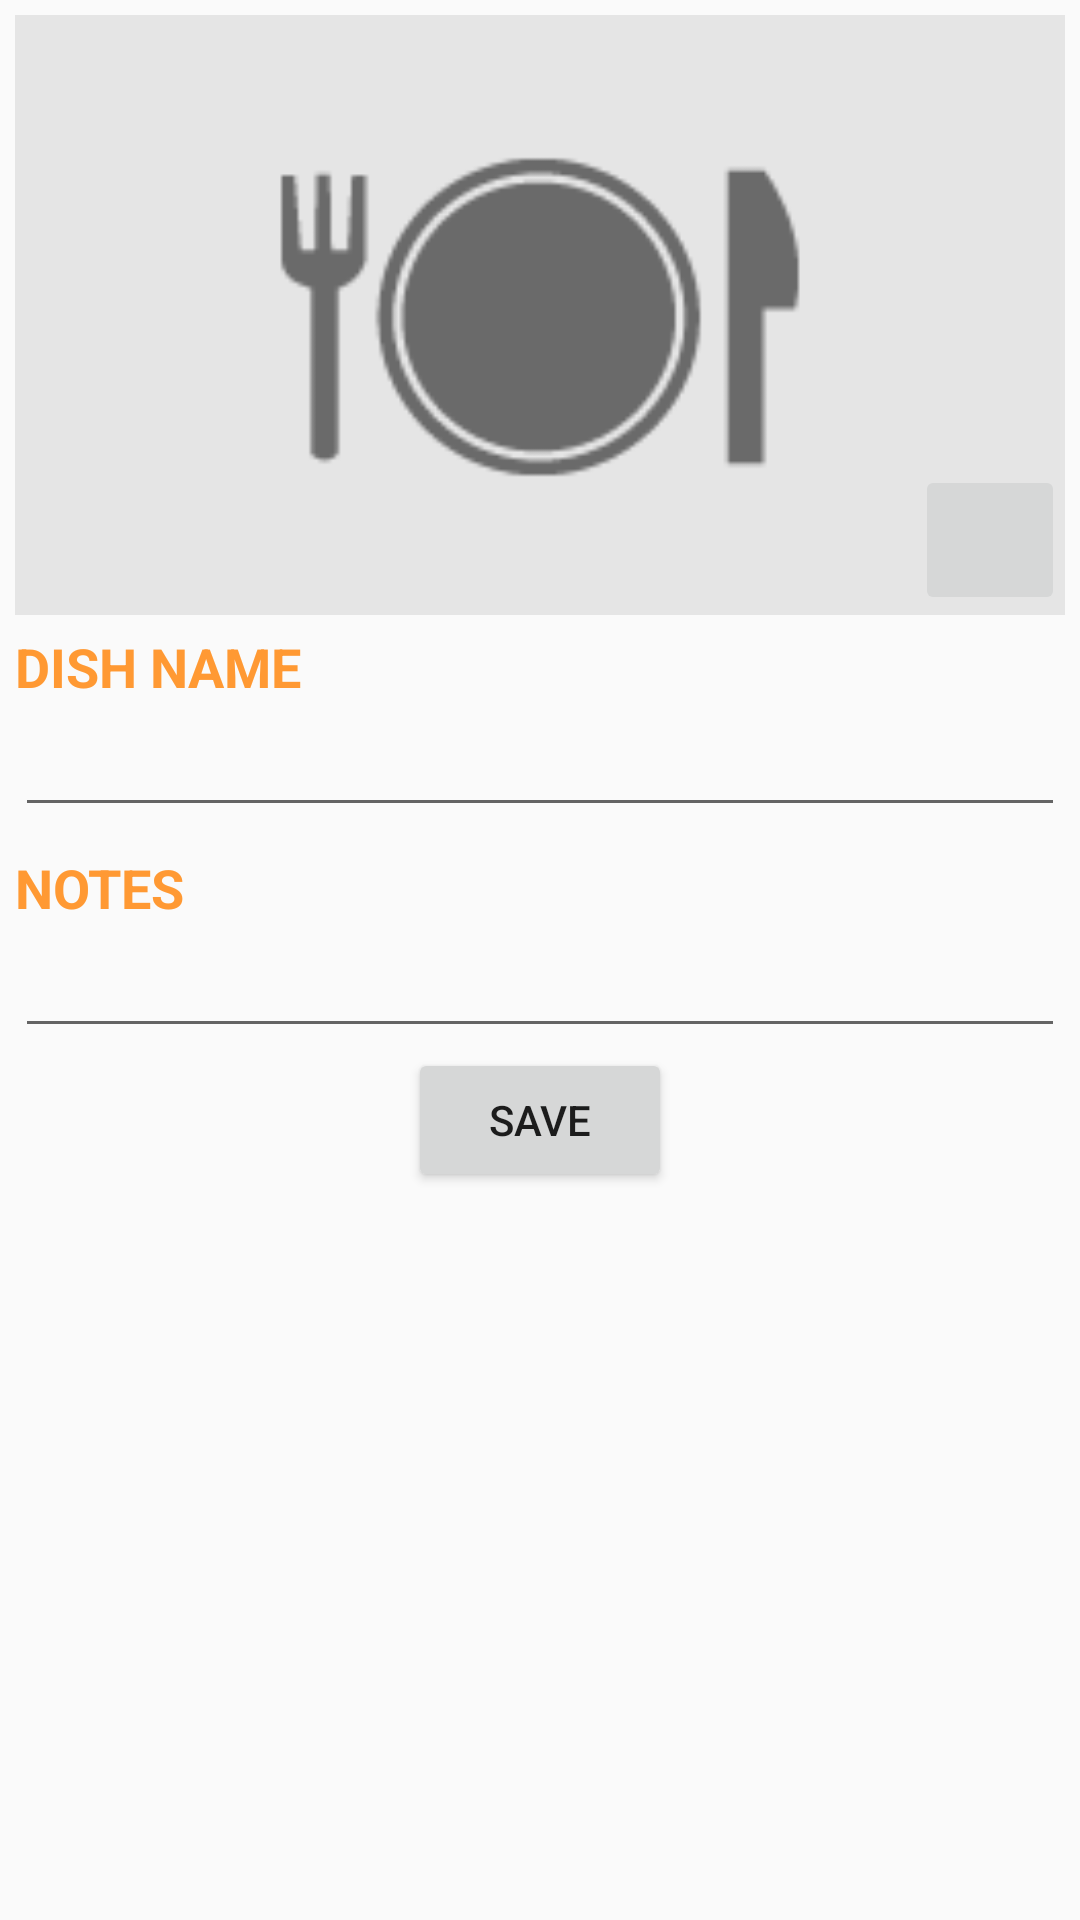

Layout XML and referenced resources for this Android screen:
<!-- AndroidManifest.xml: application theme AppTheme -->
<!-- res/layout/activity_add_dish.xml -->
<RelativeLayout xmlns:android="http://schemas.android.com/apk/res/android"
    xmlns:tools="http://schemas.android.com/tools" android:layout_width="match_parent"
    android:layout_height="match_parent" android:paddingLeft="@dimen/activity_horizontal_margin"
    android:paddingRight="@dimen/activity_horizontal_margin"
    android:paddingTop="@dimen/activity_vertical_margin"
    android:paddingBottom="@dimen/activity_vertical_margin"
    tools:context="com.xiadow.restaurant_notes.activities.AddDishActivity">

    <ImageView
        android:layout_width="match_parent"
        android:layout_height="200dp"
        android:id="@+id/ivDish"
        android:src="@drawable/ic_plate"
        android:scaleType="centerCrop"
        android:layout_alignParentTop="true"
        android:layout_centerHorizontal="true" />

    <ImageButton
        android:layout_width="50dp"
        android:layout_height="50dp"
        android:id="@+id/ibCamera"
        android:src="@drawable/ic_camera"
        android:scaleType="fitXY"
        android:onClick="onCamera"
        android:layout_alignBottom="@+id/ivDish"
        android:layout_alignParentEnd="true"/>

    <RatingBar
        android:layout_width="wrap_content"
        android:layout_height="wrap_content"
        android:layout_marginTop="@dimen/activity_vertical_margin"
        android:id="@+id/rbRatingEdit"
        android:isIndicator="false"
        android:layout_below="@+id/ivDish"
        android:layout_centerHorizontal="true" />

    <TextView
        android:layout_width="wrap_content"
        android:layout_height="wrap_content"
        android:text="@string/d_name"
        android:textColor="@color/theme_color_darker"
        android:textSize="@dimen/topic_text_size"
        android:textStyle="bold"
        android:id="@+id/tvDishName"
        android:layout_below="@id/rbRatingEdit"/>

    <EditText
        android:layout_width="match_parent"
        android:layout_height="wrap_content"
        android:id="@+id/etDishName"
        android:layout_below="@+id/tvDishName"
        android:layout_alignParentStart="true" />

    <TextView
        android:layout_width="wrap_content"
        android:layout_height="wrap_content"
        android:layout_marginTop="@dimen/text_margin"
        android:text="@string/notes"
        android:id="@+id/tvNotes"
        android:textColor="@color/theme_color_darker"
        android:textStyle="bold"
        android:textSize="@dimen/topic_text_size"
        android:layout_below="@+id/etDishName" />

    <EditText
        android:layout_width="match_parent"
        android:layout_height="wrap_content"
        android:id="@+id/etNotes"
        android:layout_below="@+id/tvNotes"
        android:layout_centerHorizontal="true" />

    <Button
        android:id="@+id/btnAddDish"
        android:layout_width="wrap_content"
        android:layout_height="wrap_content"
        android:text="@string/save"
        android:onClick="addDish"
        android:layout_below="@+id/etNotes"
        android:layout_centerHorizontal="true" />

</RelativeLayout>
<!-- resources referenced by this layout -->
<resources>
  <color name="theme_color_darker">#FF9933</color>
  <dimen name="activity_horizontal_margin">5dp</dimen>
  <dimen name="activity_vertical_margin">5dp</dimen>
  <dimen name="text_margin">8dp</dimen>
  <dimen name="topic_text_size">18sp</dimen>
  <!-- drawable ic_plate: png bitmap (drawable, 6471 bytes) -->
  <string name="d_name">DISH NAME</string>
  <string name="notes">NOTES</string>
  <string name="save">Save</string>
  <style name="AppTheme" parent="Theme.AppCompat.Light.DarkActionBar">
          <item name="android:editTextStyle">@style/EditTextAppTheme</item>
          <item name="android:ratingBarStyle">@style/RatingBarAppTheme</item>
      </style>
  <style name="EditTextAppTheme" parent="android:Widget.EditText">
          <item name="android:background">@drawable/apptheme_edit_text_holo_light</item>
          <item name="android:textColor">#000000</item>
      </style>
  <style name="RatingBarAppTheme" parent="android:Widget.RatingBar">
          <item name="android:progressDrawable">@drawable/apptheme_ratingbar_full_holo_light</item>
          <item name="android:indeterminateDrawable">@drawable/apptheme_ratingbar_full_holo_light</item>
      </style>
</resources>
